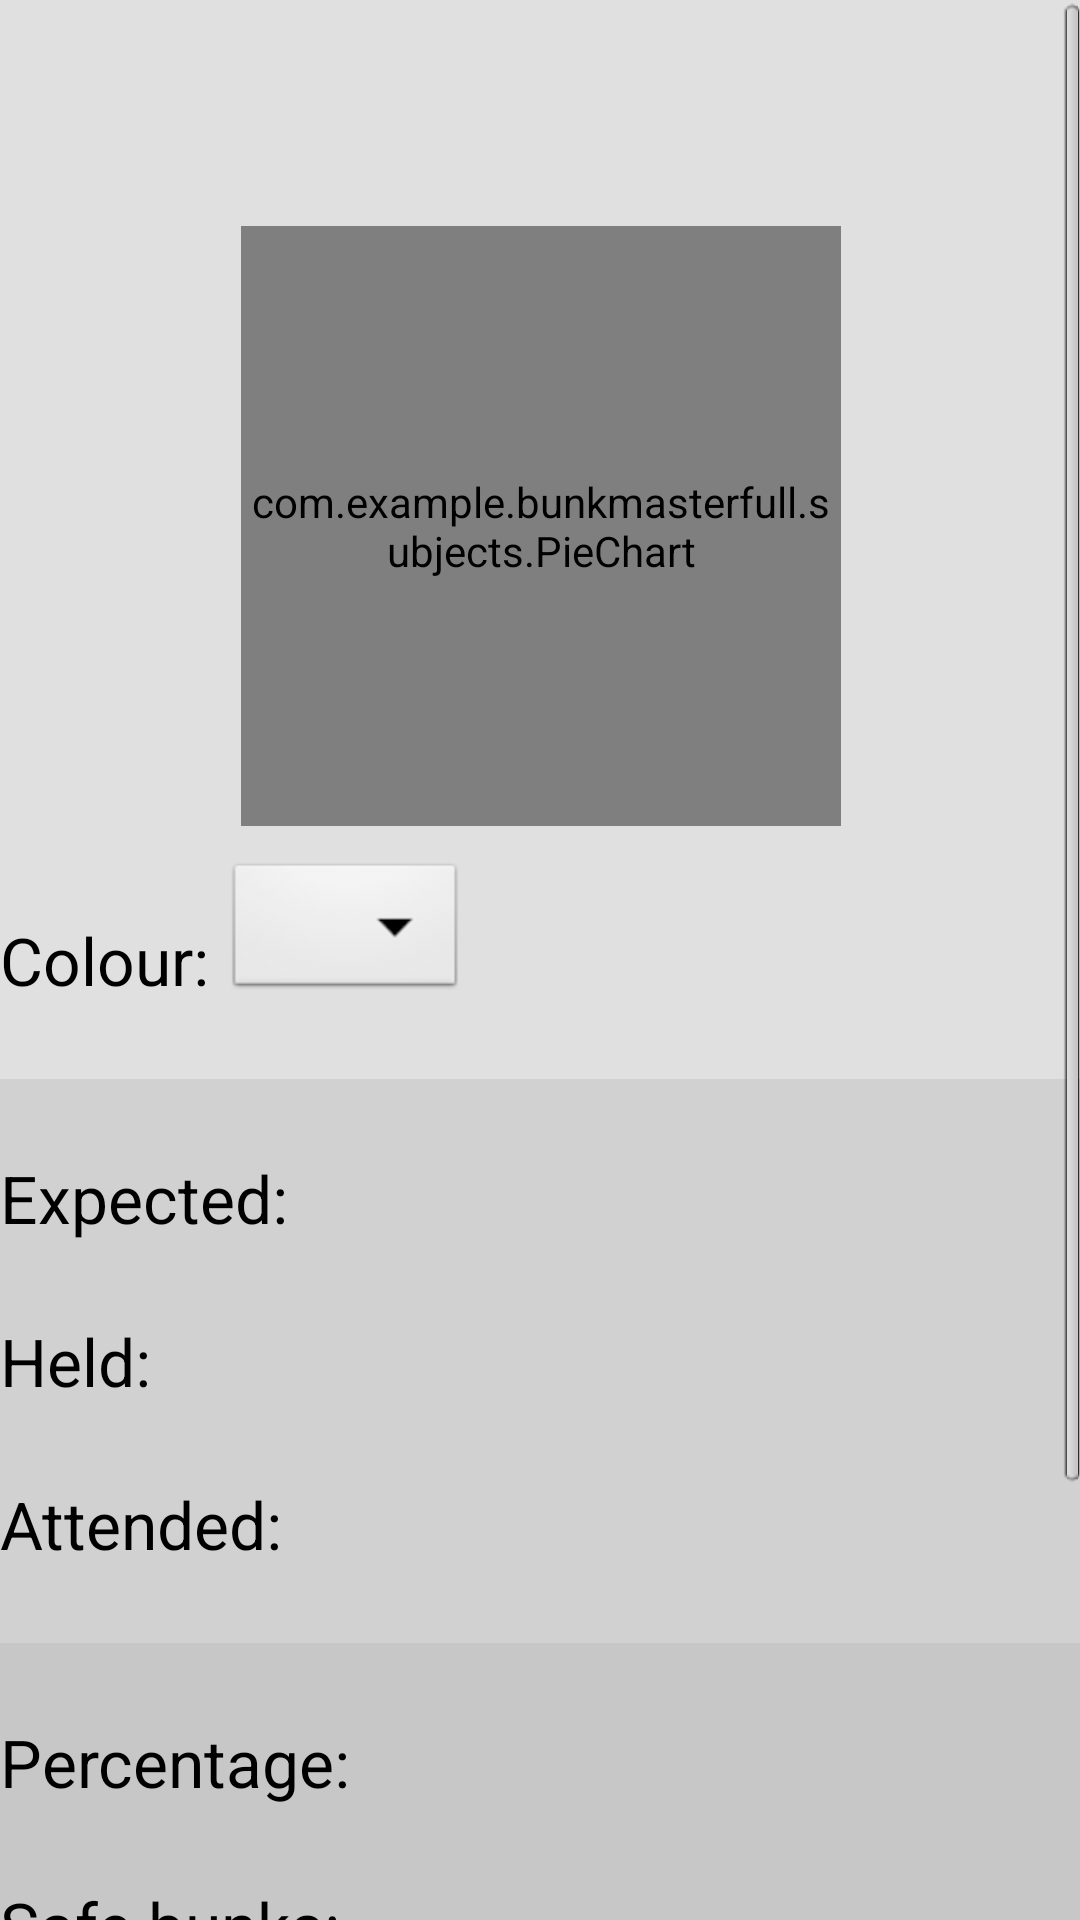

Produce the Android XML layout that renders to this screen, including the resource entries it uses.
<!-- AndroidManifest.xml: application theme AppTheme -->
<!-- res/layout/subject_status.xml -->
<ScrollView xmlns:android="http://schemas.android.com/apk/res/android"
    xmlns:tools="http://schemas.android.com/tools"
    android:id="@+id/subjectstatusscroll"
    android:layout_width="fill_parent"
    android:layout_height="fill_parent"
    android:paddingBottom="@dimen/activity_vertical_margin"
    android:paddingLeft="@dimen/activity_horizontal_margin"
    android:paddingRight="@dimen/activity_horizontal_margin"
    android:paddingTop="@dimen/activity_vertical_margin"
    tools:context=".SubjectStatus" >
    
    <RelativeLayout
        android:id="@+id/subjectstatusrel"
        android:layout_width="wrap_content"
        android:layout_height="wrap_content">

	    <RelativeLayout
	        android:id="@+id/subjectstatusmain"
	        android:layout_width="match_parent"
	        android:layout_height="wrap_content"
	        android:background="#E0E0E0">
	        
		    <TextView
			    android:id="@+id/subname"
			    android:layout_width="wrap_content"
			    android:layout_height="wrap_content"
			    android:layout_alignParentTop="true"
			    android:layout_centerHorizontal="true"
			    android:layout_marginTop="15dp"
			    android:layout_marginBottom="15dp"
			    android:textSize="30sp" />
			    
		    <com.example.bunkmasterfull.subjects.PieChart
		        android:id="@+id/subjectpi"
		        android:layout_below="@+id/subname"
		        android:layout_width="200dp"
		        android:layout_height="200dp"
		        android:layout_marginTop="5dp"
		        android:layout_marginBottom="5dp"
		        android:layout_centerHorizontal="true"  />
		    
		    <TextView
		        android:id="@+id/subcolour"
		        android:layout_width="wrap_content"
		        android:layout_height="wrap_content"
				android:layout_alignParentLeft="true"
		        android:layout_below="@+id/subjectpi"
		        android:layout_marginTop="25dp"
		        android:layout_marginBottom="25dp"
		        android:text="Colour: "
		        android:textAppearance="?android:attr/textAppearanceLarge" />
		    
		    <Spinner
		        android:id="@+id/subcolourspin"
		        android:layout_width="wrap_content"
		        android:layout_height="wrap_content"
		        android:layout_alignBottom="@+id/subcolour"
		        android:layout_toRightOf="@+id/subcolour"
		        android:textAppearance="?android:attr/textAppearanceLarge" />
		    
		</RelativeLayout>
		
		<RelativeLayout
		    android:id="@+id/subjectstatusfields"
		    android:layout_width="match_parent"
		    android:layout_height="wrap_content"
		    android:layout_below="@+id/subjectstatusmain" 
		    android:background="#D1D1D1">
		    
		    <TextView
		        android:id="@+id/subexpected"
		        android:layout_width="wrap_content"
		        android:layout_height="wrap_content"
		        android:layout_alignParentLeft="true"
		        android:layout_marginTop="25dp"
		        android:text="Expected: "
			    android:textAppearance="?android:attr/textAppearanceLarge" />
			    
		    <TextView
		        android:id="@+id/subheld"
		        android:layout_width="wrap_content"
		        android:layout_height="wrap_content"
		        android:layout_alignParentLeft="true"
		        android:layout_below="@+id/subexpected"
		        android:layout_marginTop="25dp"
		        android:text="Held: "
		        android:textAppearance="?android:attr/textAppearanceLarge" />
			
		    <TextView
		        android:id="@+id/subattended"
		        android:layout_width="wrap_content"
		        android:layout_height="wrap_content"
		        android:layout_alignParentLeft="true"
		        android:layout_below="@+id/subheld"
		        android:layout_marginTop="25dp"
		        android:layout_marginBottom="25dp"
		        android:text="Attended: "
		        android:textAppearance="?android:attr/textAppearanceLarge" />
		    
		</RelativeLayout>
		
		<RelativeLayout 
		    android:id="@+id/subjectstatusanalysis"
		    android:layout_width="match_parent"
		    android:layout_height="wrap_content"
		    android:layout_below="@+id/subjectstatusfields"
		    android:background="#C7C7C7">
			    
			<TextView
		        android:id="@+id/subpercent"
		        android:layout_width="wrap_content"
		        android:layout_height="wrap_content"
		        android:layout_alignParentLeft="true"
		        android:layout_marginTop="25dp"
		        android:text="Percentage:  "
		        android:textAppearance="?android:attr/textAppearanceLarge" />
				
			<TextView
		        android:id="@+id/subsafebunks"
		        android:layout_width="wrap_content"
		        android:layout_height="wrap_content"
		        android:layout_alignParentLeft="true"
		        android:layout_below="@+id/subpercent"
		        android:layout_marginTop="25dp"
		        android:text="Safe bunks:  "
		        android:textAppearance="?android:attr/textAppearanceLarge" />
			
			<CheckBox
		        android:id="@+id/subnotifcheck"
		        android:layout_width="match_parent"
		        android:layout_height="wrap_content"
		        android:layout_below="@+id/subsafebunks"
		        android:layout_marginTop="40dp"
		        android:layout_centerVertical="true"
		        android:text="Low attendance notification"
		        android:layout_marginBottom="25dp"
		        android:textSize="18sp"
		        android:checked="false"/>
			
		</RelativeLayout>
	    
		<Button
		        android:id="@+id/deletesubject"
		        android:layout_height="wrap_content"
		        android:layout_width="wrap_content"
		        android:layout_alignParentBottom="true"
		        android:layout_centerHorizontal="true"
		        android:layout_below="@+id/subjectstatusanalysis"
		        android:layout_marginTop="10dp"
		        android:text="Delete"
		        android:onClick="deleteSubject"	/>
		</RelativeLayout>
</ScrollView>
<!-- resources referenced by this layout -->
<resources>
  <style name="AppTheme" parent="AppBaseTheme">
          
          <item name="android:buttonStyle">@style/button</item>
      </style>
  <style name="AppBaseTheme" parent="android:Theme.Light">
          
      </style>
  <style name="button" parent="@android:style/Widget.Button">
          <item name="android:textSize">20sp</item>
          <item name="android:paddingLeft">15dp</item>
          <item name="android:paddingRight">15dp</item>
      </style>
</resources>
